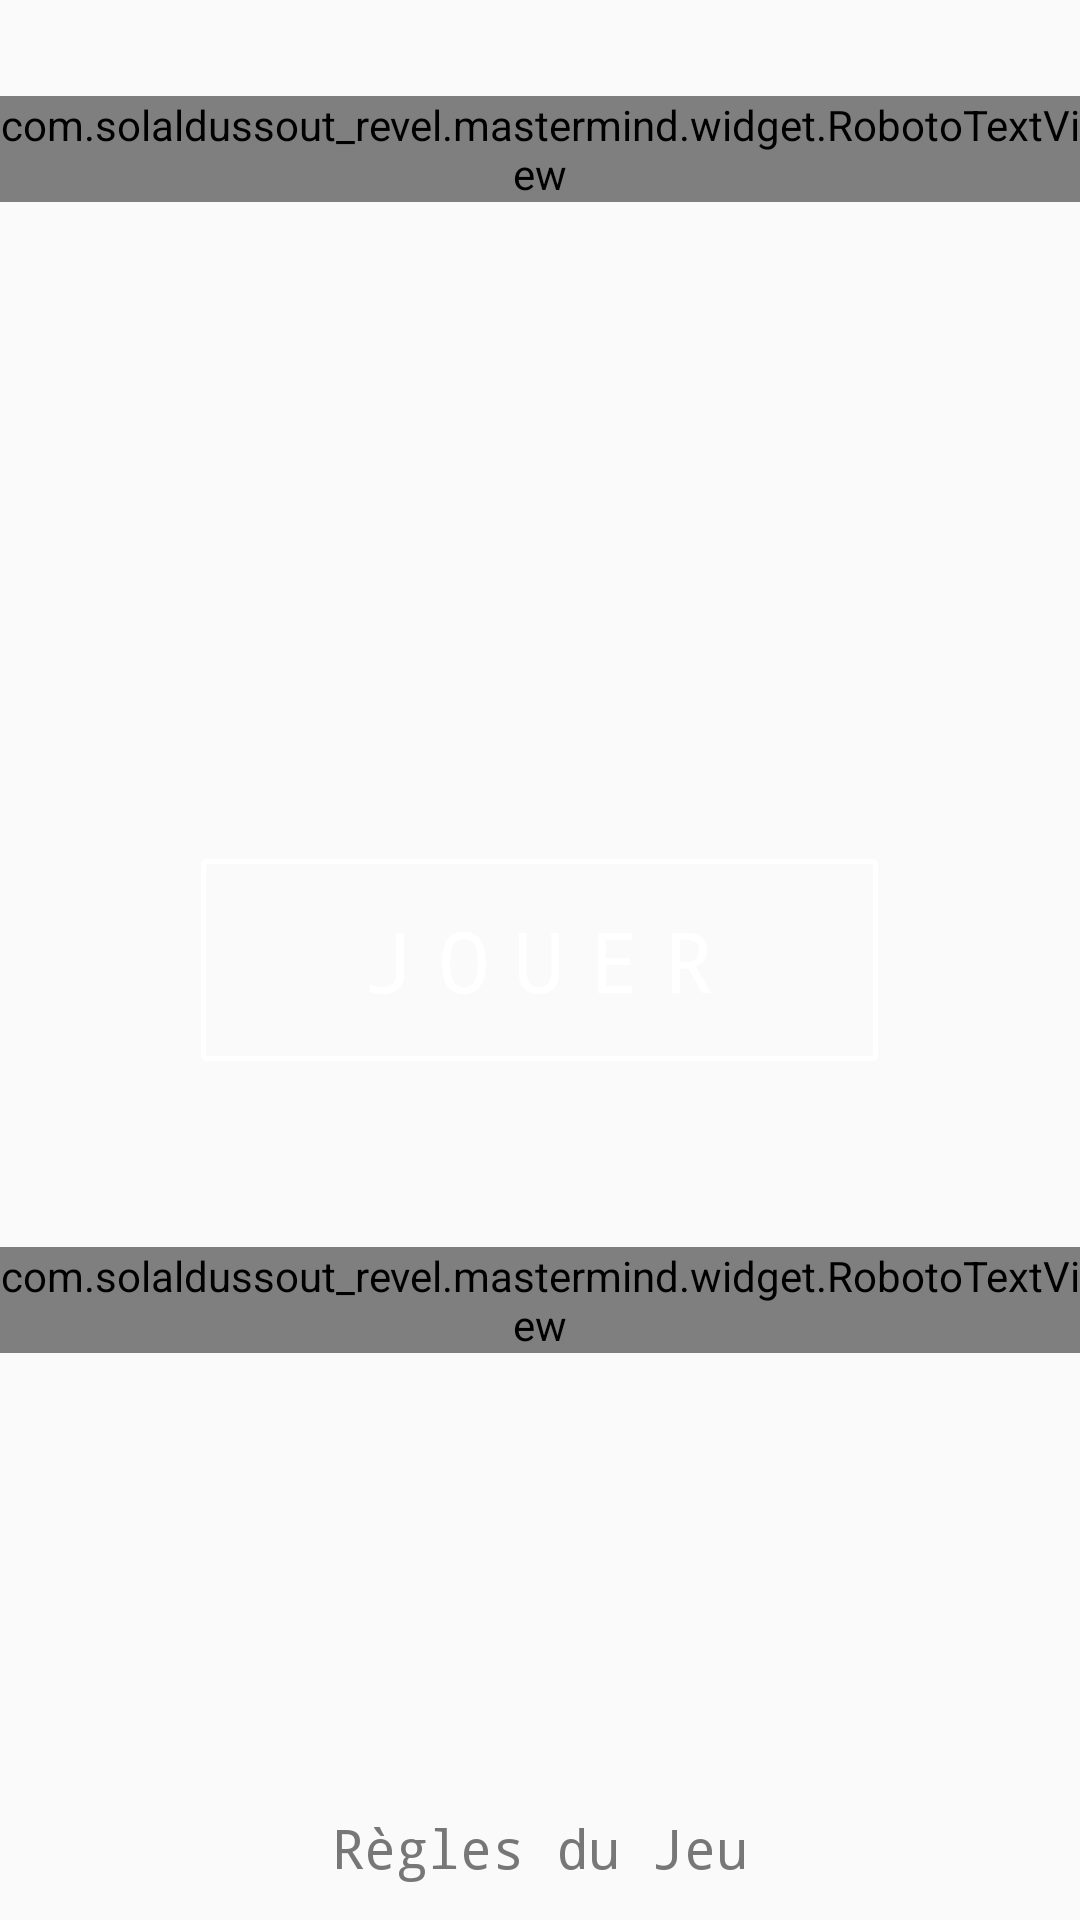

Here is an Android app screen rendered from its layout file. Give the layout XML and the strings, colors and styles it references.
<!-- AndroidManifest.xml: activity theme AppTheme.NoActionBar -->
<!-- res/layout/activity_new_game.xml -->
<?xml version="1.0" encoding="utf-8"?>
<android.support.design.widget.CoordinatorLayout xmlns:android="http://schemas.android.com/apk/res/android"
    xmlns:app="http://schemas.android.com/apk/res-auto"
    xmlns:tools="http://schemas.android.com/tools"
    android:layout_width="match_parent"
    android:layout_height="match_parent"
    android:fitsSystemWindows="true"
    tools:context="com.solaldussout_revel.mastermind.NewGameActivity">


    <include layout="@layout/content_new_game" />


</android.support.design.widget.CoordinatorLayout>
<!-- res/layout/content_new_game.xml (included above) -->
<?xml version="1.0" encoding="utf-8"?>
<RelativeLayout xmlns:android="http://schemas.android.com/apk/res/android"
    xmlns:app="http://schemas.android.com/apk/res-auto"
    xmlns:tools="http://schemas.android.com/tools"
    android:id="@+id/content_new_game"
    android:layout_width="match_parent"
    android:layout_height="match_parent"
    android:paddingBottom="@dimen/activity_vertical_margin"
    android:paddingLeft="@dimen/activity_horizontal_margin"
    android:paddingRight="@dimen/activity_horizontal_margin"
    android:paddingTop="@dimen/activity_vertical_margin"
    app:layout_behavior="@string/appbar_scrolling_view_behavior"
    tools:context="com.solaldussout_revel.mastermind.MainActivity"
    tools:showIn="@layout/activity_new_game">

    <com.solaldussout_revel.mastermind.widget.RobotoTextView
        android:text="@string/app_name"
        android:layout_width="wrap_content"
        android:layout_height="wrap_content"
        android:layout_marginTop="32dp"
        android:id="@+id/textView"
        android:layout_alignParentTop="true"
        android:layout_centerHorizontal="true"
        android:textSize="36sp"
        android:letterSpacing=".2"
        app:font="Roboto-Thin.ttf"
        android:textColor="#EEEEEE" />

    <Button
        android:text="Jouer"
        android:id="@+id/newGameButton"
        android:textSize="28sp"
        android:textAllCaps="true"
        android:layout_centerVertical="true"
        android:layout_centerHorizontal="true"
        android:typeface="monospace"
        android:textAlignment="center"
        android:layout_width="wrap_content"
        android:layout_height="wrap_content"
        android:background="@drawable/my_button_bg"
        android:textColor="#FFFFFF"
        android:textAppearance="@style/TextAppearance.AppCompat.Body1"
        android:lineSpacingExtra="14sp"
        android:lineSpacingMultiplier="999"
        android:paddingTop="15dp"
        android:paddingBottom="15dp"
        android:letterSpacing=".3"
        android:paddingLeft="50dp"
        android:paddingRight="50dp" />

    <Button
        android:text="Règles du Jeu"
        android:layout_width="wrap_content"
        android:layout_height="wrap_content"
        android:id="@+id/RulesButton"
        style="@style/Widget.AppCompat.Button.Borderless"
        android:textSize="18sp"
        android:fontFamily="monospace"
        android:textAllCaps="false"
        android:textColor="#777777"
        android:layout_alignParentBottom="true"
        android:layout_centerHorizontal="true" />

    <com.solaldussout_revel.mastermind.widget.RobotoTextView
        android:text="Mastermind"
        android:layout_width="wrap_content"
        android:layout_height="wrap_content"
        android:textSize="18sp"
        android:letterSpacing=".2"
        android:id="@+id/highscoretext"
        app:font="Roboto-Regular.ttf"
        android:textColor="#FFFFFF"
        android:layout_below="@+id/newGameButton"
        android:layout_centerHorizontal="true"
        android:layout_marginTop="62dp" />


</RelativeLayout>
<!-- resources referenced by this layout -->
<resources>
  <!-- drawable my_button_bg (drawable) -->
  <?xml version="1.0" encoding="utf-8"?>
  <shape xmlns:android="http://schemas.android.com/apk/res/android"
      android:shape="rectangle">
      <gradient android:startColor="#00FFFFFF"
          android:endColor="#00FFFFFF"
          android:angle="270" />
      <corners android:radius="1dp" />
      <stroke android:width="5px" android:color="#FFFFFFFF" />
  </shape>
  <string name="app_name">Mastermind</string>
  <style name="AppTheme.NoActionBar">
          <item name="windowActionBar">false</item>
          <item name="windowNoTitle">true</item>
      </style>
</resources>
